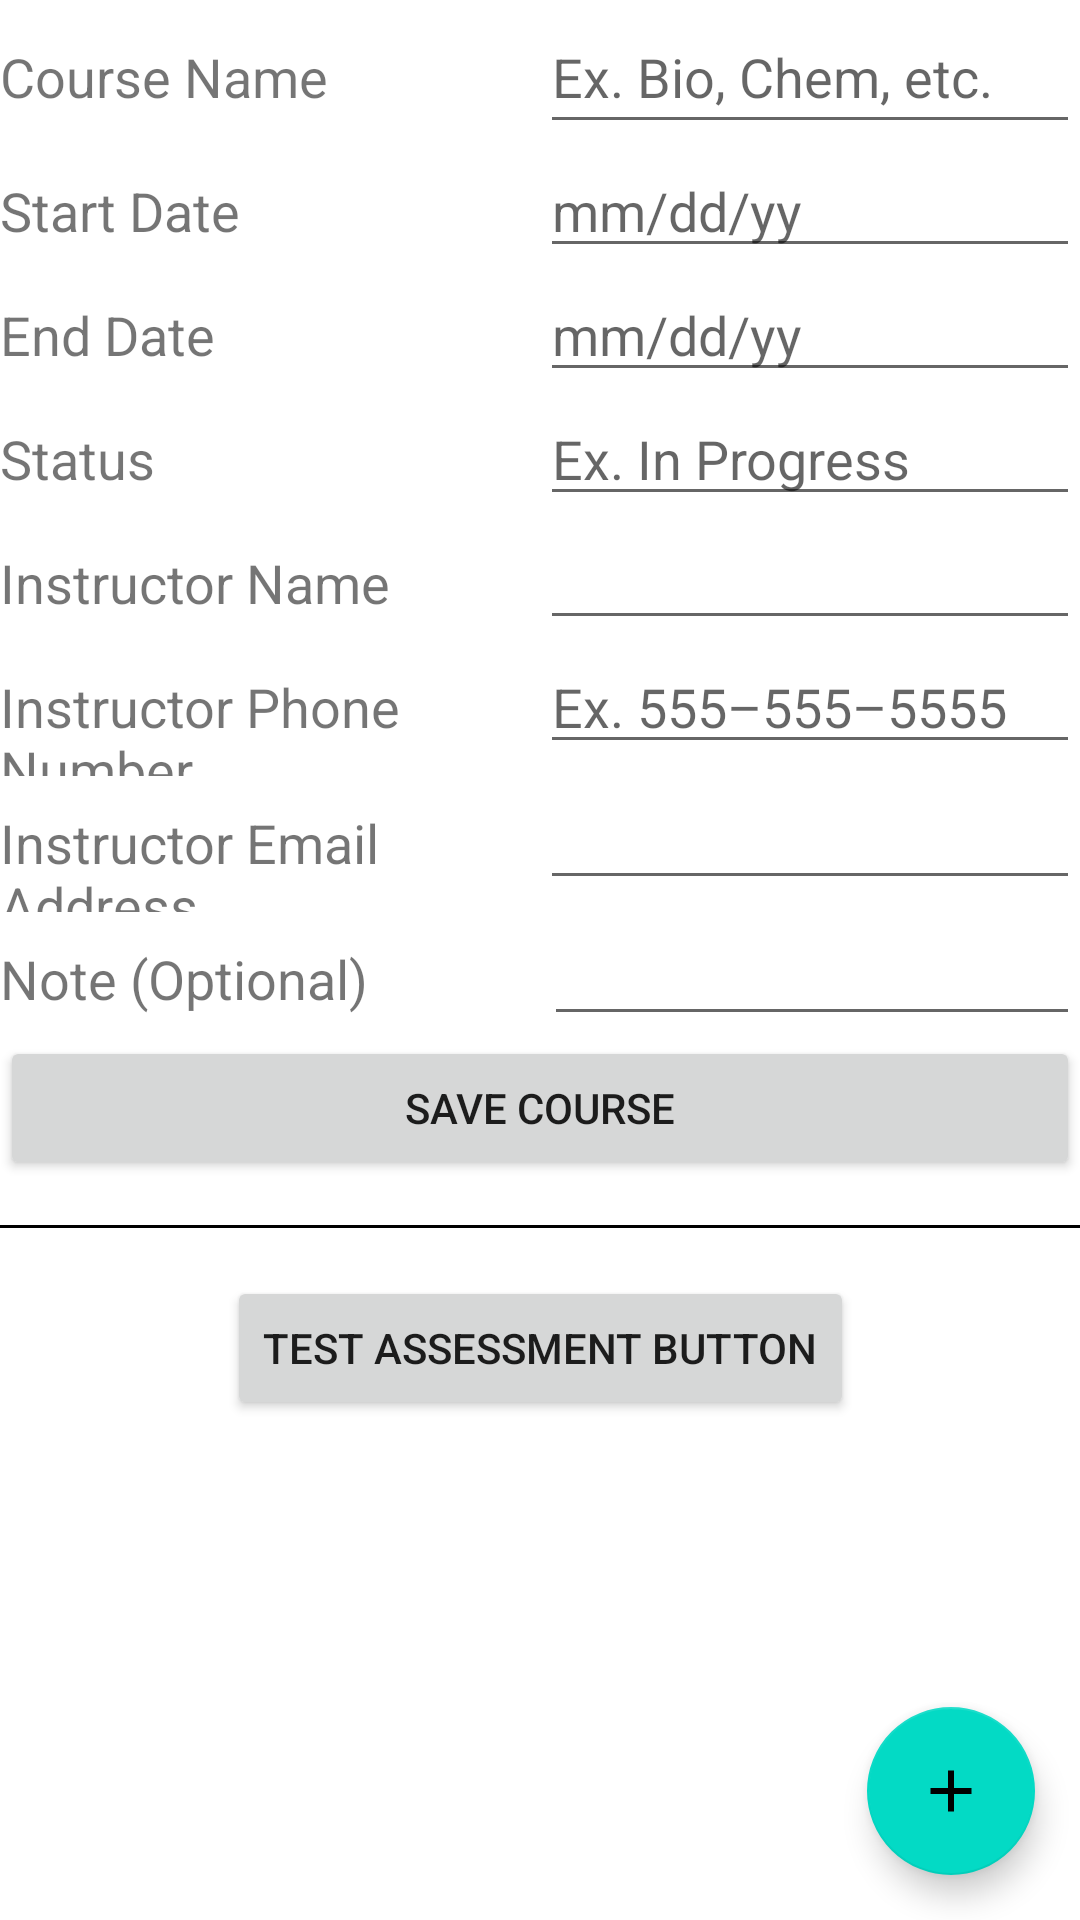

Reconstruct the res/layout file that produces this screen, plus the resources it refers to.
<!-- AndroidManifest.xml: application theme Theme.StudentTermTracker -->
<!-- res/layout/activity_course_detail.xml -->
<?xml version="1.0" encoding="utf-8"?>
<androidx.constraintlayout.widget.ConstraintLayout xmlns:android="http://schemas.android.com/apk/res/android"
    xmlns:app="http://schemas.android.com/apk/res-auto"
    xmlns:tools="http://schemas.android.com/tools"
    android:layout_width="match_parent"
    android:layout_height="match_parent"
    tools:context=".UI.CourseDetail">

    <ScrollView
        android:id="@+id/scrollView5"
        android:layout_width="0dp"
        android:layout_height="wrap_content"
        app:layout_constraintEnd_toEndOf="parent"
        app:layout_constraintStart_toStartOf="parent"
        app:layout_constraintTop_toTopOf="parent"
        tools:ignore="SpeakableTextPresentCheck">

        <LinearLayout
            android:layout_width="match_parent"
            android:layout_height="wrap_content"
            android:orientation="vertical">

            <LinearLayout
                android:layout_width="match_parent"
                android:layout_height="match_parent"
                android:orientation="horizontal">

                <TextView
                    android:id="@+id/course_name"
                    android:layout_width="0dp"
                    android:layout_height="wrap_content"
                    android:layout_weight="1"
                    android:text="@string/course_name"
                    android:textSize="18sp" />

                <EditText
                    android:id="@+id/course_name_text"
                    android:layout_width="0dp"
                    android:layout_height="48dp"
                    android:layout_weight="1"
                    android:hint="@string/course_name_hint"
                    android:importantForAutofill="no"
                    android:inputType="text"
                    tools:ignore="SpeakableTextPresentCheck,TextContrastCheck" />

            </LinearLayout>

            <LinearLayout
                android:layout_width="match_parent"
                android:layout_height="match_parent"
                android:orientation="horizontal">

                <TextView
                    android:id="@+id/course_start_date"
                    android:layout_width="0dp"
                    android:layout_height="wrap_content"
                    android:layout_weight="1"
                    android:text="@string/course_start_date"
                    android:textSize="18sp" />

                <EditText
                    android:id="@+id/course_start_date_text"
                    android:layout_width="0dp"
                    android:layout_height="wrap_content"
                    android:layout_weight="1"
                    android:ems="10"
                    android:hint="@string/date_hint"
                    android:importantForAutofill="no"
                    android:inputType="date"
                    tools:ignore="TouchTargetSizeCheck,SpeakableTextPresentCheck,TextContrastCheck,DuplicateSpeakableTextCheck" />

            </LinearLayout>

            <LinearLayout
                android:layout_width="match_parent"
                android:layout_height="match_parent"
                android:orientation="horizontal">

                <TextView
                    android:id="@+id/course_end_date"
                    android:layout_width="0dp"
                    android:layout_height="wrap_content"
                    android:layout_weight="1"
                    android:text="@string/course_end_date"
                    android:textSize="18sp" />

                <EditText
                    android:id="@+id/course_end_date_text"
                    android:layout_width="0dp"
                    android:layout_height="wrap_content"
                    android:layout_weight="1"
                    android:ems="10"
                    android:hint="@string/date_hint"
                    android:importantForAutofill="no"
                    android:inputType="date"
                    tools:ignore="TouchTargetSizeCheck,TextContrastCheck" />
            </LinearLayout>

            <LinearLayout
                android:layout_width="match_parent"
                android:layout_height="match_parent"
                android:orientation="horizontal">

                <TextView
                    android:id="@+id/course_status"
                    android:layout_width="0dp"
                    android:layout_height="wrap_content"
                    android:layout_weight="1"
                    android:text="@string/course_status"
                    android:textSize="18sp" />

                <EditText
                    android:id="@+id/course_status_text"
                    android:layout_width="0dp"
                    android:layout_height="wrap_content"
                    android:layout_weight="1"
                    android:ems="10"
                    android:hint="@string/course_status_hint"
                    android:importantForAutofill="no"
                    android:inputType="text"
                    tools:ignore="TextContrastCheck,TouchTargetSizeCheck" />

            </LinearLayout>

            <LinearLayout
                android:layout_width="match_parent"
                android:layout_height="match_parent"
                android:orientation="horizontal">

                <TextView
                    android:id="@+id/course_instructor_name"
                    android:layout_width="0dp"
                    android:layout_height="wrap_content"
                    android:layout_weight="1"
                    android:text="@string/instructor_name"
                    android:textSize="18sp" />

                <EditText
                    android:id="@+id/course_instructor_name_text"
                    android:layout_width="0dp"
                    android:layout_height="wrap_content"
                    android:layout_weight="1"
                    android:ems="10"
                    android:importantForAutofill="no"
                    android:inputType="text"
                    tools:ignore="TouchTargetSizeCheck,SpeakableTextPresentCheck" />

            </LinearLayout>

            <LinearLayout
                android:layout_width="match_parent"
                android:layout_height="match_parent"
                android:orientation="horizontal">

                <TextView
                    android:id="@+id/course_instructor_phone_number"
                    android:layout_width="0dp"
                    android:layout_height="wrap_content"
                    android:layout_weight="1"
                    android:text="@string/instructor_phone_number"
                    android:textSize="18sp" />

                <EditText
                    android:id="@+id/course_instructor_phone_text"
                    android:layout_width="0dp"
                    android:layout_height="wrap_content"
                    android:layout_weight="1"
                    android:ems="10"
                    android:hint="@string/phone_hint"
                    android:importantForAutofill="no"
                    android:inputType="phone"
                    tools:ignore="SpeakableTextPresentCheck,TextContrastCheck,TouchTargetSizeCheck" />
            </LinearLayout>

            <LinearLayout
                android:layout_width="match_parent"
                android:layout_height="match_parent"
                android:orientation="horizontal">

                <TextView
                    android:id="@+id/course_instructor_email_address"
                    android:layout_width="0dp"
                    android:layout_height="wrap_content"
                    android:layout_weight="1"
                    android:text="@string/instructor_email_address"
                    android:textSize="18sp" />

                <EditText
                    android:id="@+id/course_instructor_email_text"
                    android:layout_width="0dp"
                    android:layout_height="wrap_content"
                    android:layout_weight="1"
                    android:ems="10"
                    android:importantForAutofill="no"
                    android:inputType="textEmailAddress"
                    tools:ignore="SpeakableTextPresentCheck,TouchTargetSizeCheck" />
            </LinearLayout>

            <LinearLayout
                android:layout_width="match_parent"
                android:layout_height="match_parent"
                android:orientation="horizontal">

                <TextView
                    android:id="@+id/textView12"
                    android:layout_width="wrap_content"
                    android:layout_height="wrap_content"
                    android:layout_weight="1"
                    android:text="@string/course_note"
                    android:textSize="18sp" />

                <EditText
                    android:id="@+id/course_note_text"
                    android:layout_width="120dp"
                    android:layout_height="wrap_content"
                    android:layout_weight="1"
                    android:ems="10"
                    android:gravity="start|top"
                    android:importantForAutofill="no"
                    android:inputType="textMultiLine"
                    tools:ignore="SpeakableTextPresentCheck,TouchTargetSizeCheck" />
            </LinearLayout>

            <LinearLayout
                android:layout_width="match_parent"
                android:layout_height="match_parent"
                android:orientation="horizontal">

                <Button
                    android:id="@+id/course_save_button2"
                    android:layout_width="match_parent"
                    android:layout_height="match_parent"
                    android:text="@string/save_course" />


            </LinearLayout>

        </LinearLayout>
    </ScrollView>

    <View
        android:id="@+id/divider2"
        android:layout_width="422dp"
        android:layout_height="1dp"
        android:layout_marginTop="15dp"
        android:background="@color/black"
        app:layout_constraintEnd_toEndOf="parent"
        app:layout_constraintStart_toStartOf="parent"
        app:layout_constraintTop_toBottomOf="@+id/scrollView5" />

    <com.google.android.material.floatingactionbutton.FloatingActionButton
        android:id="@+id/add_assessment_button"
        android:layout_width="wrap_content"
        android:layout_height="wrap_content"
        android:layout_marginEnd="15dp"
        android:layout_marginBottom="15dp"
        android:clickable="true"
        android:contentDescription="@string/add_assessment"
        android:onClick="addAssessment"
        app:layout_constraintBottom_toBottomOf="parent"
        app:layout_constraintEnd_toEndOf="parent"
        app:srcCompat="@drawable/ic_add_foreground"
        tools:ignore="SpeakableTextPresentCheck,ImageContrastCheck" />

    <Button
        android:id="@+id/button5"
        android:layout_width="wrap_content"
        android:layout_height="wrap_content"
        android:layout_marginStart="165dp"
        android:layout_marginTop="16dp"
        android:layout_marginEnd="165dp"
        android:text="Test Assessment Button"
        android:onClick="assessmentDetails"
        app:layout_constraintEnd_toEndOf="parent"
        app:layout_constraintStart_toStartOf="parent"
        app:layout_constraintTop_toBottomOf="@+id/divider2" />
</androidx.constraintlayout.widget.ConstraintLayout>
<!-- resources referenced by this layout -->
<resources>
  <!-- drawable ic_add_foreground (drawable) -->
  <vector xmlns:android="http://schemas.android.com/apk/res/android"
      android:width="108dp"
      android:height="108dp"
      android:viewportWidth="108"
      android:viewportHeight="108"
      android:tint="#000000">
    <group android:scaleX="4.4109"
        android:scaleY="4.4109"
        android:translateX="1.0692"
        android:translateY="1.0692">
      <path
          android:fillColor="@android:color/white"
          android:pathData="M19,13h-6v6h-2v-6H5v-2h6V5h2v6h6v2z"/>
    </group>
  </vector>
  <string name="add_assessment">Add Assessment</string>
  <string name="course_end_date">End Date</string>
  <string name="course_name">Course Name</string>
  <string name="course_name_hint">Ex. Bio, Chem, etc.</string>
  <string name="course_note">Note (Optional)</string>
  <string name="course_start_date">Start Date</string>
  <string name="course_status">Status</string>
  <string name="course_status_hint">Ex. In Progress</string>
  <string name="date_hint">mm/dd/yy</string>
  <string name="instructor_email_address">Instructor Email Address</string>
  <string name="instructor_name">Instructor Name</string>
  <string name="instructor_phone_number">Instructor Phone Number</string>
  <string name="phone_hint">Ex. 555–555–5555</string>
  <string name="save_course">Save Course</string>
  <style name="Theme.StudentTermTracker" parent="Theme.MaterialComponents.DayNight.DarkActionBar">
          
          <item name="colorPrimary">@color/purple_500</item>
          <item name="colorPrimaryVariant">@color/purple_700</item>
          <item name="colorOnPrimary">@color/white</item>
          
          <item name="colorSecondary">@color/teal_200</item>
          <item name="colorSecondaryVariant">@color/teal_700</item>
          <item name="colorOnSecondary">@color/black</item>
          
          <item name="android:statusBarColor" tools:targetApi="l">?attr/colorPrimaryVariant</item>
          
      </style>
  <!-- not gathered from this repository: default colours our renderer supplied (Android Studio template values) -->
  <color name="purple_500">#FF6200EE</color>
  <color name="purple_700">#FF3700B3</color>
  <color name="teal_200">#FF03DAC5</color>
  <color name="teal_700">#FF018786</color>
  <color name="black">#FF000000</color>
  <color name="white">#FFFFFFFF</color>
</resources>
